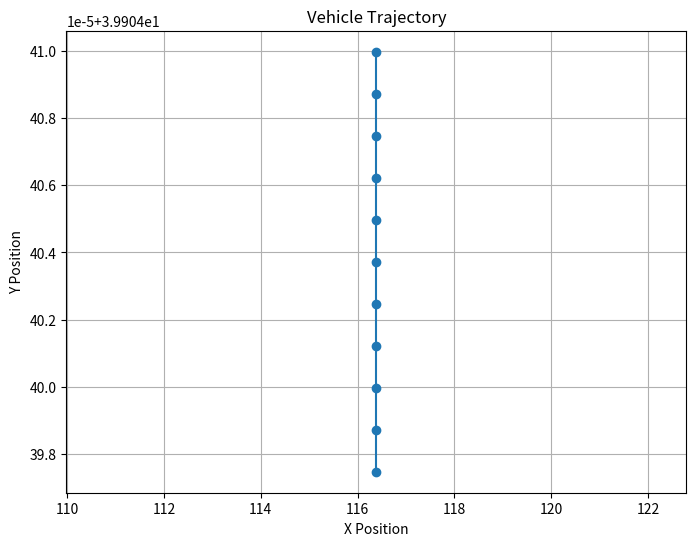

Here is the Python script that generated this plot:


import math
import matplotlib.pyplot as plt
import math

# --------------------------------------计算当前位置及航向角    
time_slot = 0.1
b = 1303.304018485985

def calculate_next_pos_theta(last_moment_pos, last_moment_theta, speed, wheel_angle, wheel_base = 2.875, time_slot = 0.1):
    speed_m_per_s = speed * 1000 / 3600

    # 如果wheel_angle等于0，表示车辆直行
    if wheel_angle == 0:
        # 计算直行的距离
        distance = speed_m_per_s * time_slot
        # 转换theta为弧度
        theta_radian = math.radians(last_moment_theta)
        dx = distance * math.sin(theta_radian)
        dy = distance * math.cos(theta_radian)
        next_theta = last_moment_theta
    else:
        # 转换wheel_angle为弧度
        wheel_angle_radian = math.radians(wheel_angle)
        # 计算以车辆为圆心的弧线半径R
        R = wheel_base / math.tan(abs(wheel_angle_radian))
        # 计算车辆实际行驶的弧长distance
        distance = speed_m_per_s * time_slot
        # 计算车辆经过的弧线对应圆心角alpha（弧度）
        alpha = distance / R
        # 计算经纬度变化
        dx = R * math.sin(alpha) if wheel_angle > 0 else -R * math.sin(alpha)
        dy = R * (1 - math.cos(alpha))
        # 计算下一时刻的theta
        next_theta = (last_moment_theta - math.degrees(alpha)) if wheel_angle > 0 else (last_moment_theta + math.degrees(alpha))
        # Ensure next_theta is within 0~360
        next_theta %= 360

    # 一个纬度上距离1km对应的角度变化
    lat_to_km = 1 / 111
    # 一个经度上距离1km对应的角度变化
    lon_to_km = 1 / (111 * math.cos(math.radians(last_moment_pos[1])))

    # 计算经纬度变化对应的角度变化
    delta_lon = dx * lat_to_km  /  b
    delta_lat = dy * lon_to_km  /  b
    # 计算下一时刻的位置
    next_pos = [last_moment_pos[0]+delta_lon, last_moment_pos[1]+delta_lat, 0]

    return next_pos, next_theta


def plot_vehicle_trajectory(initial_pos, initial_theta, speed, wheel_angle, time_slot, num_steps):
    positions = [initial_pos]
    thetas = [initial_theta]
    
    current_pos = initial_pos
    current_theta = initial_theta
    
    for _ in range(num_steps):
        next_pos, next_theta = calculate_next_pos_theta(current_pos, current_theta, speed, wheel_angle)
        positions.append(next_pos)
        thetas.append(next_theta)
        
        current_pos = next_pos
        current_theta = next_theta
    
    x_values = [pos[0] for pos in positions]
    y_values = [pos[1] for pos in positions]
    print('positions: ', positions)
    
    plt.figure(figsize=(8, 6))
    plt.plot(x_values, y_values, marker='o')
    plt.title('Vehicle Trajectory')
    plt.xlabel('X Position')
    plt.ylabel('Y Position')
    plt.grid(True)
    plt.show()

# Example usage:
initial_position = [ 116.38553266, 39.90440998, 0 ]  # Set your initial position here
initial_angle = 180  # Set your initial angle here
vehicle_speed = 5  # Set your vehicle speed here
wheel_angle = 0  # Set your wheel angle here
time_step = 0.1  # Set your time slot here
num_iterations = 10  # Set the number of iterations/steps

plot_vehicle_trajectory(initial_position, initial_angle, vehicle_speed, wheel_angle, time_step, num_iterations)
